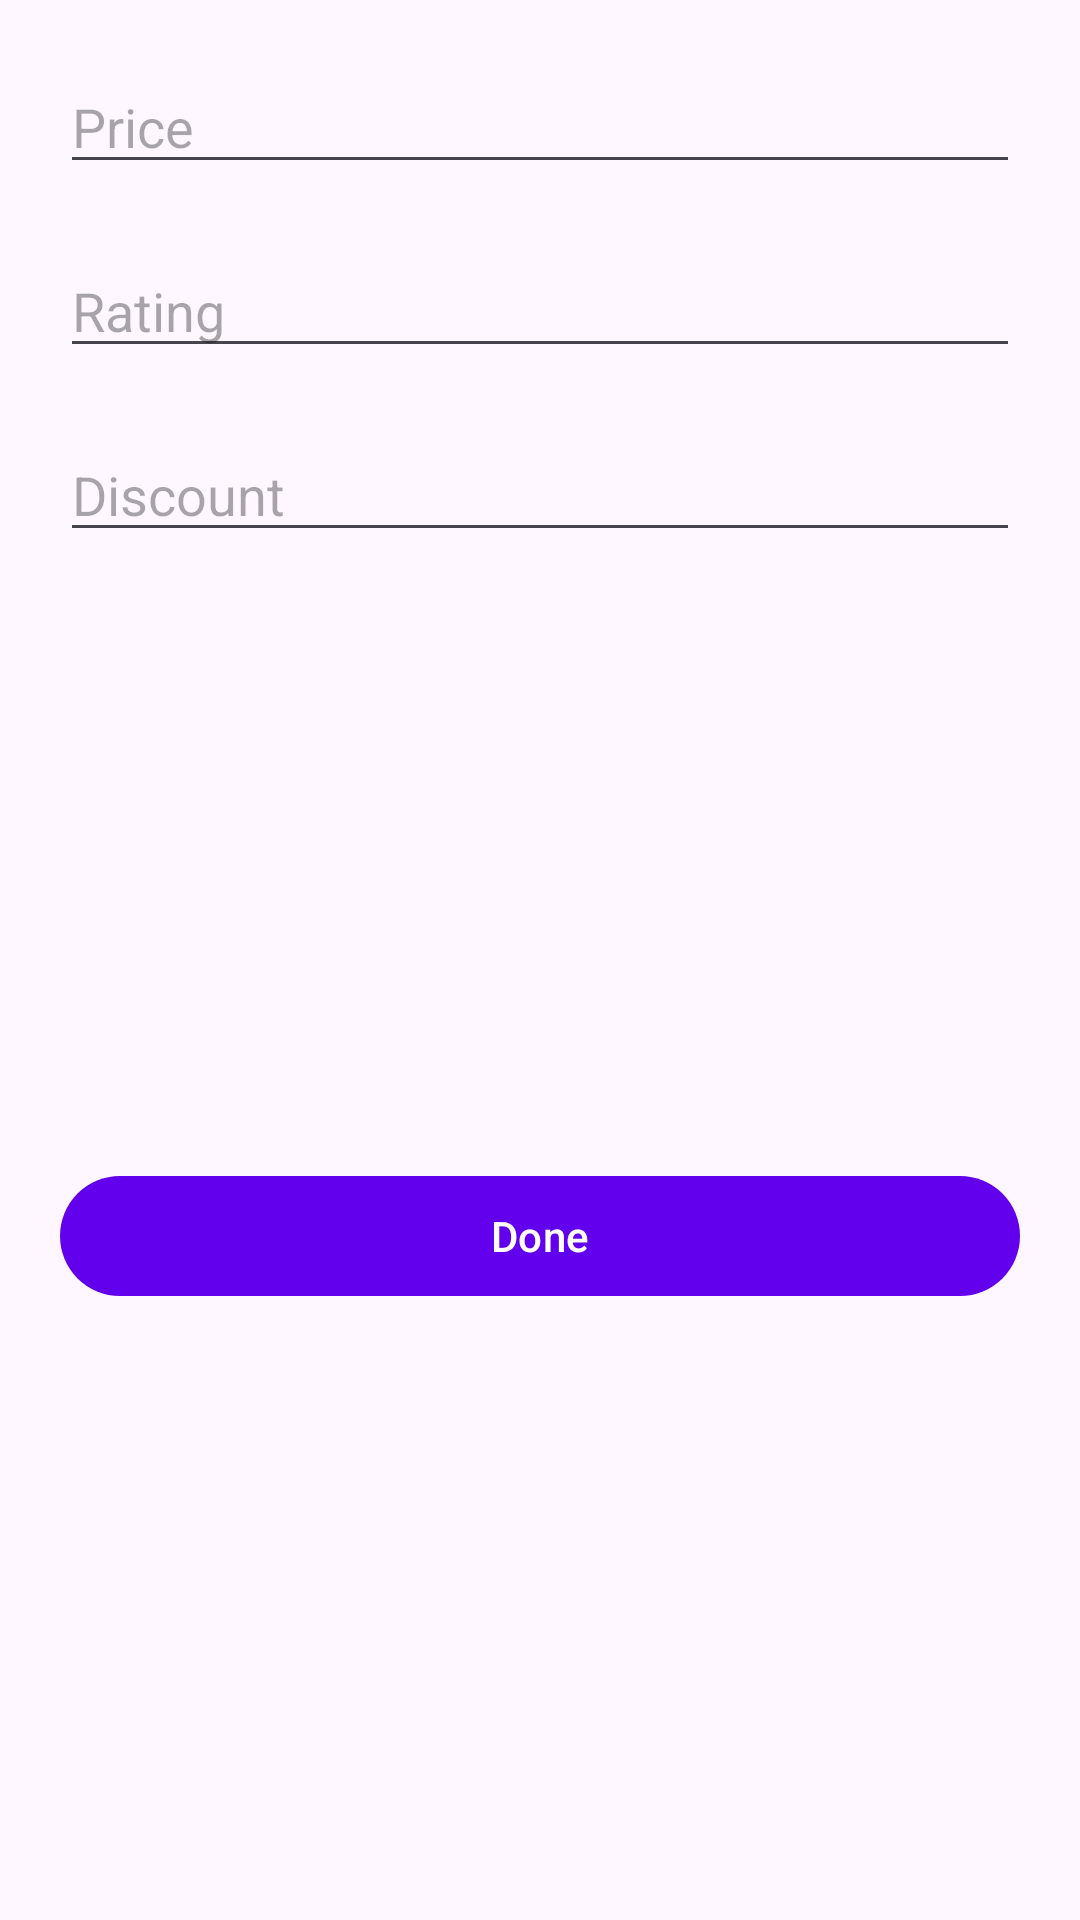

Produce the Android XML layout that renders to this screen, including the resource entries it uses.
<!-- AndroidManifest.xml: application theme Theme.ToDoTask -->
<!-- res/layout/dialog_edit.xml -->
<?xml version="1.0" encoding="utf-8"?>
<androidx.constraintlayout.widget.ConstraintLayout xmlns:android="http://schemas.android.com/apk/res/android"
    xmlns:app="http://schemas.android.com/apk/res-auto"
    android:layout_width="match_parent"
    android:layout_height="wrap_content">


    <androidx.appcompat.widget.AppCompatEditText
        android:id="@+id/edtPrice"
        android:layout_width="match_parent"
        android:layout_height="wrap_content"
        android:layout_marginHorizontal="20dp"
        android:layout_marginTop="20dp"
        android:hint="@string/price"
        android:inputType="number"
        app:layout_constraintEnd_toEndOf="parent"
        app:layout_constraintStart_toStartOf="parent"
        app:layout_constraintTop_toTopOf="parent" />

    <androidx.appcompat.widget.AppCompatEditText
        android:id="@+id/edtRating"
        android:layout_width="match_parent"
        android:layout_height="wrap_content"
        android:layout_marginHorizontal="20dp"
        android:layout_marginTop="20dp"
        android:hint="Rating"
        android:inputType="numberDecimal"
        app:layout_constraintEnd_toEndOf="parent"
        app:layout_constraintStart_toStartOf="parent"
        app:layout_constraintTop_toBottomOf="@id/edtPrice" />

    <androidx.appcompat.widget.AppCompatEditText
        android:id="@+id/edtDist"
        android:layout_width="match_parent"
        android:layout_height="wrap_content"
        android:layout_marginHorizontal="20dp"
        android:layout_marginTop="20dp"
        android:hint="Discount"
        android:inputType="number"
        app:layout_constraintEnd_toEndOf="parent"
        app:layout_constraintStart_toStartOf="parent"
        app:layout_constraintTop_toBottomOf="@id/edtRating" />

    <com.google.android.material.button.MaterialButton
        android:id="@+id/btnDone"
        android:layout_width="0dp"
        android:layout_height="wrap_content"
        android:layout_marginTop="20dp"
        android:layout_marginBottom="20dp"
        android:text="Done"
        app:layout_constraintBottom_toBottomOf="parent"
        app:layout_constraintEnd_toEndOf="@id/edtPrice"
        app:layout_constraintStart_toStartOf="@id/edtPrice"
        app:layout_constraintTop_toBottomOf="@id/edtDist" />

</androidx.constraintlayout.widget.ConstraintLayout>
<!-- resources referenced by this layout -->
<resources>
  <string name="price">Price</string>
  <style name="Theme.ToDoTask" parent="Theme.Material3.Light.NoActionBar">
          
          <item name="colorPrimary">@color/purple_500</item>
          <item name="colorPrimaryVariant">@color/purple_700</item>
          <item name="colorOnPrimary">@color/white</item>
          
          <item name="colorSecondary">@color/teal_200</item>
          <item name="colorSecondaryVariant">@color/teal_700</item>
          <item name="colorOnSecondary">@color/black</item>
          
          <item name="android:statusBarColor">?attr/colorPrimaryVariant</item>
          
      </style>
  <color name="purple_500">#FF6200EE</color>
  <color name="purple_700">#FF3700B3</color>
  <color name="white">#FFFFFFFF</color>
  <color name="teal_200">#FF03DAC5</color>
  <color name="teal_700">#FF018786</color>
  <color name="black">#FF000000</color>
</resources>
